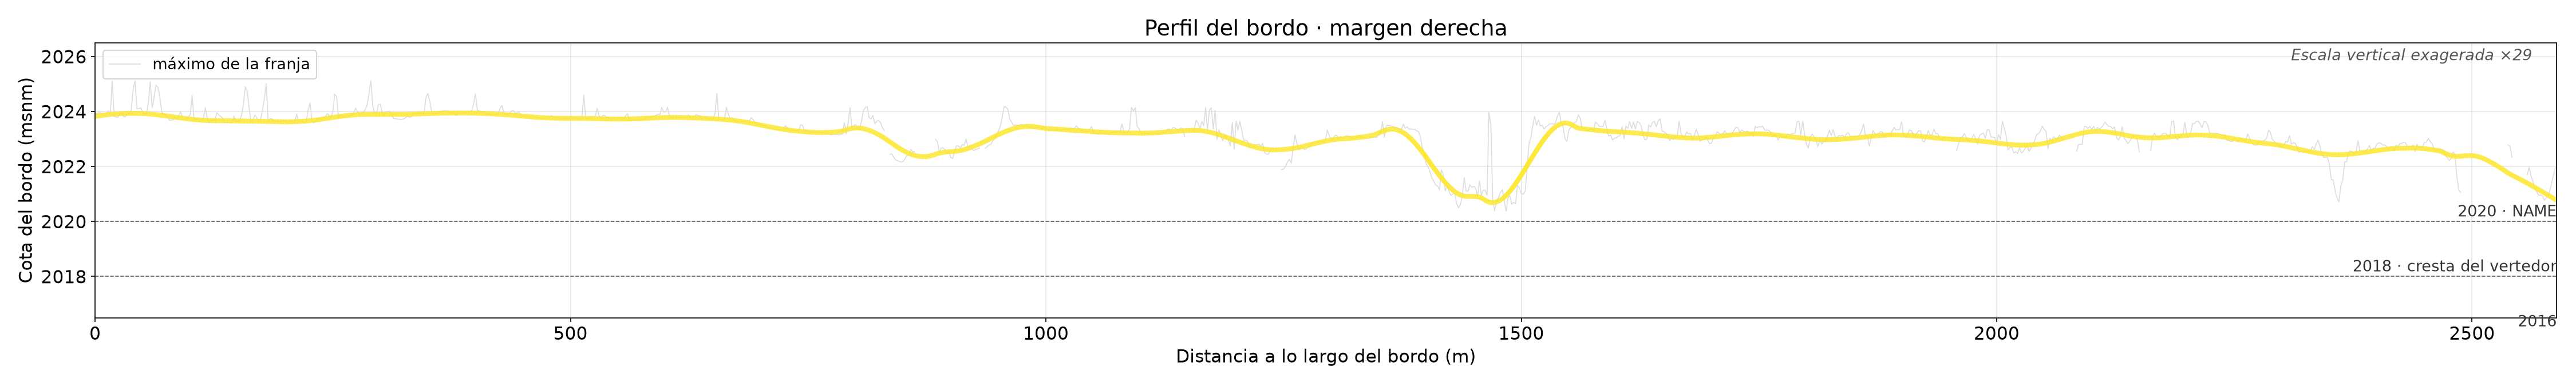

Values plotted in this chart, from the file beside it:
dist_m, x, y, z_cruda, z_bordo, z_detalle, dias_anio, sobre_cresta, obstaculo
0.0, 463837, 2218698, 2024, 2024, 2024, 0.0, True, no
0.5, 463837, 2218698, 2024, 2024, 2024, 0.0, True, no
1.0, 463838, 2218699, 2024, 2024, 2024, 0.0, True, no
1.5, 463838, 2218699, 2024, 2024, 2024, 0.0, True, no
2.0, 463838, 2218700, 2024, 2024, 2024, 0.0, True, no
2.5, 463838, 2218700, 2024, 2024, 2024, 0.0, True, no
3.0, 463839, 2218700, 2024, 2024, 2024, 0.0, True, no
3.5, 463839, 2218701, 2024, 2024, 2024, 0.0, True, no
4.0, 463839, 2218701, 2024, 2024, 2024, 0.0, True, no
4.5, 463840, 2218702, 2024, 2024, 2024, 0.0, True, no
5.0, 463840, 2218702, 2024, 2024, 2024, 0.0, True, no
5.5, 463840, 2218702, 2024, 2024, 2024, 0.0, True, no
6.0, 463840, 2218703, 2024, 2024, 2024, 0.0, True, no
6.5, 463841, 2218703, 2024, 2024, 2024, 0.0, True, no
7.0, 463841, 2218704, 2024, 2024, 2024, 0.0, True, no
7.5, 463841, 2218704, 2024, 2024, 2024, 0.0, True, no
8.0, 463842, 2218704, 2024, 2024, 2024, 0.0, True, no
8.5, 463842, 2218705, 2024, 2024, 2024, 0.0, True, no
9.0, 463842, 2218705, 2024, 2024, 2024, 0.0, True, no
9.5, 463843, 2218706, 2024, 2024, 2024, 0.0, True, no
10.0, 463843, 2218706, 2024, 2024, 2024, 0.0, True, no
10.5, 463843, 2218707, 2024, 2024, 2024, 0.0, True, no
11.0, 463843, 2218707, 2024, 2024, 2024, 0.0, True, no
11.5, 463844, 2218707, 2024, 2024, 2024, 0.0, True, no
12.0, 463844, 2218708, 2024, 2024, 2024, 0.0, True, no
12.5, 463844, 2218708, 2024, 2024, 2024, 0.0, True, no
13.0, 463845, 2218709, 2024, 2024, 2024, 0.0, True, no
13.5, 463845, 2218709, 2024, 2024, 2024, 0.0, True, no
14.0, 463845, 2218709, 2024, 2024, 2024, 0.0, True, no
14.5, 463845, 2218710, 2024, 2024, 2024, 0.0, True, no
15.0, 463846, 2218710, 2024, 2024, 2024, 0.0, True, no
15.5, 463846, 2218711, 2024, 2024, 2024, 0.0, True, no
16.0, 463846, 2218711, 2024, 2024, 2024, 0.0, True, no
16.5, 463847, 2218711, 2024, 2024, 2024, 0.0, True, no
17.0, 463847, 2218712, 2024, 2024, 2024, 0.0, True, no
17.5, 463847, 2218712, 2024, 2024, 2024, 0.0, True, no
18.0, 463847, 2218713, 2024, 2024, 2024, 0.0, True, no
18.5, 463848, 2218713, 2025, 2024, 2024, 0.0, True, no
19.0, 463848, 2218713, 2024, 2024, 2024, 0.0, True, no
19.5, 463848, 2218714, 2024, 2024, 2024, 0.0, True, no
20.0, 463849, 2218714, 2024, 2024, 2024, 0.0, True, no
20.5, 463849, 2218715, 2024, 2024, 2024, 0.0, True, no
21.0, 463849, 2218715, 2024, 2024, 2024, 0.0, True, no
21.5, 463849, 2218715, 2024, 2024, 2024, 0.0, True, no
22.0, 463850, 2218716, 2024, 2024, 2024, 0.0, True, no
22.5, 463850, 2218716, 2024, 2024, 2024, 0.0, True, no
23.0, 463850, 2218717, 2024, 2024, 2024, 0.0, True, no
23.5, 463851, 2218717, 2024, 2024, 2024, 0.0, True, no
24.0, 463851, 2218718, 2024, 2024, 2024, 0.0, True, no
24.5, 463851, 2218718, 2024, 2024, 2024, 0.0, True, no
25.0, 463852, 2218718, 2024, 2024, 2024, 0.0, True, no
25.5, 463852, 2218719, 2024, 2024, 2024, 0.0, True, no
26.0, 463852, 2218719, 2024, 2024, 2024, 0.0, True, no
26.5, 463852, 2218720, 2024, 2024, 2024, 0.0, True, no
27.0, 463853, 2218720, 2024, 2024, 2024, 0.0, True, no
27.5, 463853, 2218720, 2024, 2024, 2024, 0.0, True, no
28.0, 463853, 2218721, 2024, 2024, 2024, 0.0, True, no
28.5, 463854, 2218721, 2024, 2024, 2024, 0.0, True, no
29.0, 463854, 2218722, 2024, 2024, 2024, 0.0, True, no
29.5, 463854, 2218722, 2024, 2024, 2024, 0.0, True, no
... 5,119 more rows
